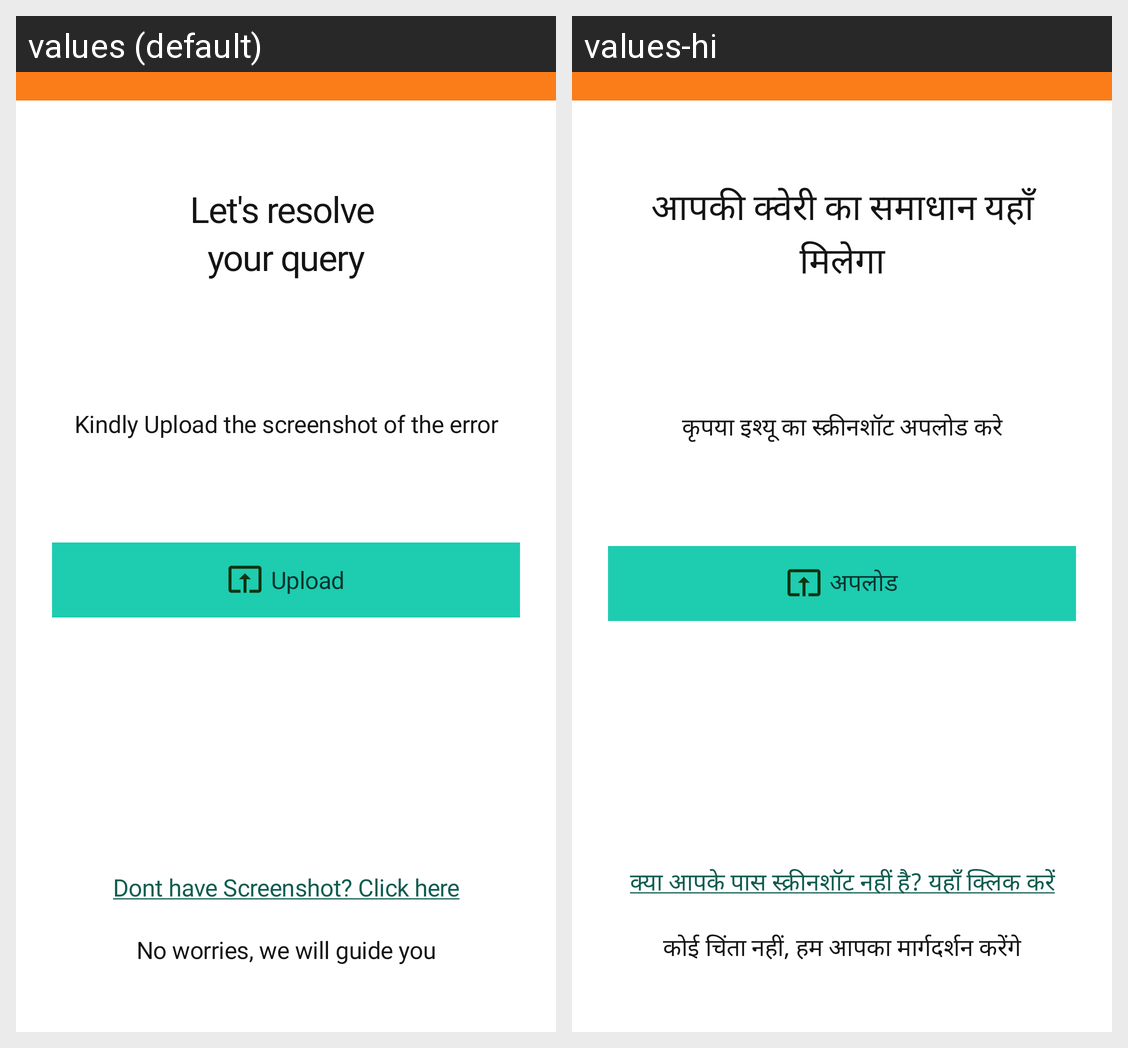

For this localized Android screen grid, give each drawn string resource with its value in every locale shown.
Android screen res/layout/fragment_home.xml rendered under 2 locales, left to right: values (default), values-hi. Device: Nexus 5 (rendered at 1080×1920; each locale shown at half size, 540×960, under a caption strip naming it); theme AppTheme.
Strings drawn on this screen, with the default value and each locale's value (text and hints the layout hard-codes, and strings that could not be matched under every locale, appear in the picture but are not listed):

lets_resolve_query
  values: Let's resolve 
      your query
  values-hi: आपकी क्वेरी का समाधान यहाँ मिलेगा

upload_scre
  values: Kindly Upload the screenshot of the error
  values-hi: कृपया इश्यू का स्क्रीनशॉट अपलोड करे

label
  values: Upload
  values-hi: अपलोड

dont_have_screenshot_click_here
  values: Dont have Screenshot? Click here
  values-hi: क्या आपके पास स्क्रीनशॉट नहीं है? यहाँ क्लिक करें

no_worries_
  values: No worries, we will guide you
  values-hi: कोई चिंता नहीं, हम आपका मार्गदर्शन करेंगे
